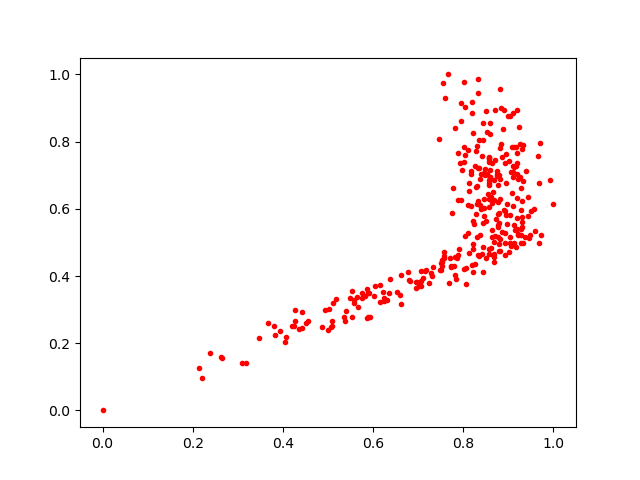

The data file committed next to this chart (first rows):
0.84326845, 0.8546704
0.843, 0.5582
0.8102, 0.5294
0.9133, 0.4996
0.8637, 0.5375
0.7938, 0.7366
0.537, 0.2658
0.908, 0.7848
0.8435, 0.4862
0.8182, 0.608
0.878, 0.5455
0.8707, 0.7457
0.8221, 0.825
0.8455, 0.7071
0.8678, 0.442
0.8793, 0.4938
0.8206, 0.5636
0.8788, 0.4746
0.872, 0.5702
0.863, 0.5159
0.221, 0.09745
0.6613, 0.403
0.7108, 0.394
0.8572, 0.7382
0.5896, 0.3508
0.9256, 0.6934
0.6941, 0.3634
0.9204, 0.5264
0.5668, 0.3081
0.9719, 0.5207
0.9018, 0.7431
0.8579, 0.6849
0.8013, 0.7845
0.8106, 0.6109
0.9186, 0.7035
0.768, 0.3801
0.9129, 0.7837
0.9107, 0.6098
0.7059, 0.3712
0.8965, 0.615
0.3188, 0.1401
0.8328, 0.623
0.509, 0.2669
0.992, 0.6844
0.8041, 0.5177
0.8917, 0.529
0.8583, 0.8232
0.5753, 0.3331
0.8011, 0.9765
0.9071, 0.6467
0.5585, 0.3207
0.9198, 0.6323
0.8767, 0.5526
0.4252, 0.2499
0.7939, 0.6262
0.7183, 0.4175
0.8621, 0.635
0.9131, 0.7231
0.6613, 0.3172
0.8659, 0.649
0.8685, 0.4576
... 263 more rows
